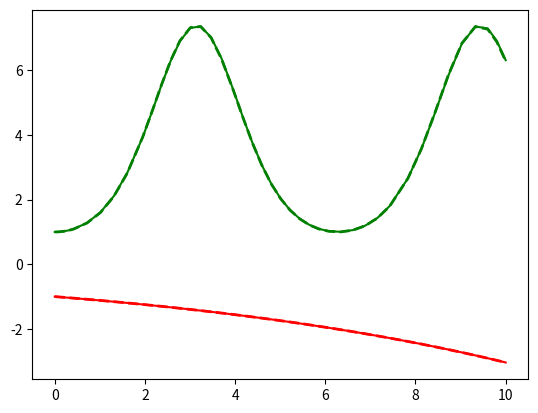

The matplotlib source for this figure:
# -*- coding: utf-8 -*-
"""
Created on Mon Aug  8 21:37:08 2022
[redacted]
"""

import numpy as np
import matplotlib.pyplot as plt
from scipy.integrate import solve_ivp

N_mat = 2; # Dimension of matrix
m = np.zeros((N_mat, N_mat));

def H(t): # Define matrix for system of ODE
    m[0,0]=1/9;
    m[0,1]=0;

    m[1,0]=0
    m[1,1]=np.sin(t)
    return m   
     

def dydt(t,y0): # system of ODE dy/dt=A*y0
    A=H(t)
    return A@y0

# Define initial value
y0 = np.zeros(N_mat)
y0[0] = -1
y0[1] = 1
y0=np.transpose(y0)    

# Define time
tf =10;
t_span = (0, tf) 

C_i = solve_ivp(dydt, t_span, y0, vectorized=True, method='BDF',max_step=10000,min_step=5000)
t=C_i.t # Time
C_i=C_i.y # y(t)

# Solution
plt.plot(t,C_i[0],'r')
plt.plot(t,C_i[1],'g')

# # Exact solution (Calculate from Wolfram Mathematica)
plt.plot(t,-np.exp(t/9),'r--',linewidth=2)
plt.plot(t,np.exp(1-np.cos(t)),'g--',linewidth=2)